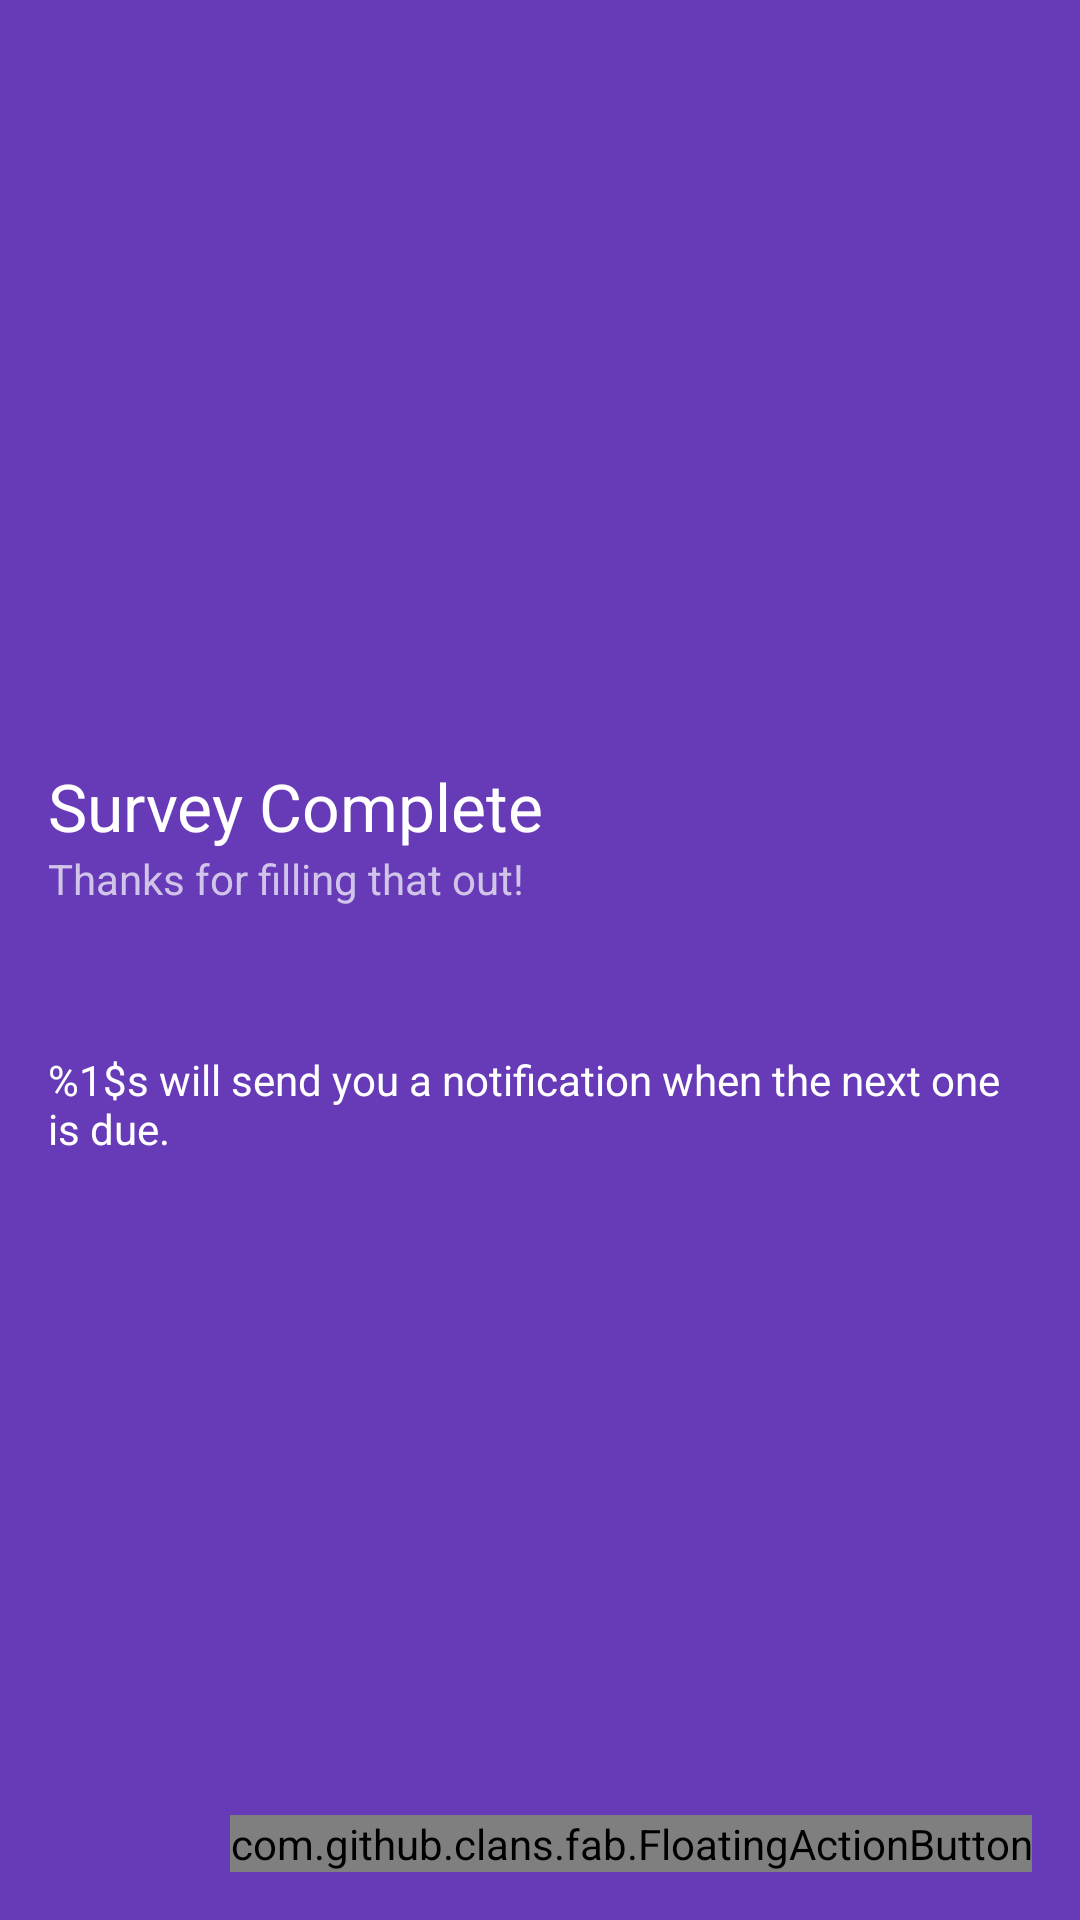

Write the Android layout XML for this screen, with the resource values it uses.
<!-- AndroidManifest.xml: application theme AppTheme -->
<!-- res/layout/activity_survey_complete.xml -->
<RelativeLayout xmlns:android="http://schemas.android.com/apk/res/android"
    xmlns:tools="http://schemas.android.com/tools"
    xmlns:fab="http://schemas.android.com/apk/res-auto"
    android:layout_width="match_parent"
    android:layout_height="match_parent"
    tools:context="informatics.uk.ac.ed.track.esm.activities.SurveyComplete">

    <RelativeLayout
        android:layout_width="match_parent"
        android:layout_height="match_parent"
        style="@style/BodyLayout"
        android:id="@+id/bodyLayout"
        android:layout_alignParentLeft="true"
        android:layout_alignParentStart="true"
        android:layout_alignParentBottom="true"
        android:background="@color/primary">

        <ScrollView
            android:layout_width="match_parent"
            android:layout_height="match_parent"
            android:id="@+id/scrollView3"
            android:layout_alignParentRight="true"
            android:layout_alignParentEnd="true"
            android:layout_alignParentLeft="true"
            android:layout_alignParentStart="true"
            android:layout_alignParentBottom="true"
            android:fillViewport="true">

            <LinearLayout
                android:orientation="vertical"
                android:layout_width="match_parent"
                android:layout_height="match_parent"
                android:gravity="center_vertical">

                <TextView android:id="@+id/txtSurveyCompleteTitle" android:layout_width="wrap_content"
                    android:layout_height="wrap_content" android:textColor="@color/text_icons"
                    android:text="@string/surveyCompleteTitle"
                    android:textAppearance="?android:attr/textAppearanceLarge" />

                <TextView
                    android:layout_width="wrap_content"
                    android:layout_height="wrap_content"
                    android:textAppearance="?android:attr/textAppearanceSmall"
                    android:text="@string/surveyCompleteSubTitle"
                    android:id="@+id/txtSurveyCompleteSubTitle"
                    android:textColor="@color/primary_light"/>

                <TextView
                    android:layout_width="match_parent"
                    android:layout_height="wrap_content"
                    android:ems="10"
                    android:id="@+id/txtSurveyCompleteText"
                    android:textAppearance="?android:attr/textAppearanceSmall"
                    android:text="@string/surveyCompleteMsg"
                    android:textColor="@color/text_icons"
                    android:layout_marginTop="@dimen/vertical_space" />

            </LinearLayout>

        </ScrollView>

        <com.github.clans.fab.FloatingActionButton
            android:id="@+id/btnNext"
            android:layout_width="wrap_content"
            android:layout_height="wrap_content"
            android:layout_gravity="bottom|right"
            android:src="@drawable/ic_home_white_24dp"
            fab:fab_colorNormal="@color/accent"
            fab:fab_colorPressed="@color/primary"
            fab:fab_colorRipple="@color/accent_dark"
            android:layout_alignParentBottom="true"
            android:layout_alignParentRight="true"
            android:layout_alignParentEnd="true"
            android:onClick="btnNext_onClick" />

    </RelativeLayout>

</RelativeLayout>
<!-- resources referenced by this layout -->
<resources>
  <color name="accent">@color/blue_A200</color>
  <color name="accent_dark">@color/blue_A400</color>
  <color name="primary">@color/dark_purple_500</color>
  <color name="primary_light">@color/dark_purple_100</color>
  <color name="text_icons">#ffffff</color>
  <dimen name="vertical_space">48dp</dimen>
  <string name="surveyCompleteMsg">
          %1$s will send you a notification when the next one is due.</string>
  <string name="surveyCompleteSubTitle">Thanks for filling that out!</string>
  <string name="surveyCompleteTitle">Survey Complete</string>
  <style name="BodyLayout">
          <item name="android:paddingLeft">@dimen/activity_horizontal_margin</item>
          <item name="android:paddingRight">@dimen/activity_horizontal_margin</item>
          <item name="android:paddingTop">@dimen/activity_vertical_margin</item>
          <item name="android:paddingBottom">@dimen/activity_vertical_margin</item>
      </style>
  <style name="AppTheme" parent="Theme.AppCompat.Light.DarkActionBar">
          
          <item name="colorPrimary">@color/primary</item>
          
          <item name="colorPrimaryDark">@color/primary_dark</item>
          
          <item name="colorAccent">@color/accent</item>
          
          <item name="android:textColorPrimary">@color/primary_text</item>
          
          <item name="android:textColorSecondary">@color/secondary_text</item>
          <item name="background">@color/purple_500</item>
          <item name="android:textAppearanceMedium">@style/MediumText</item>
          <item name="android:textAppearanceLarge">@style/LargeText</item>
          <item name="android:textAppearanceSmall">@style/SmallText</item>
          <item name="actionMenuTextColor">@color/primary</item>
          <item name="android:dialogTheme">@style/DialogTheme</item>
          <item name="android:spinnerItemStyle">@style/TextViewSpinnerItem</item>
          
      </style>
  <color name="blue_A200">#448AFF</color>
  <color name="blue_A400">#2979FF</color>
  <color name="dark_purple_500">#673AB7</color>
  <color name="dark_purple_100">#D1C4E9</color>
  <dimen name="activity_horizontal_margin">16dp</dimen>
  <dimen name="activity_vertical_margin">16dp</dimen>
  <color name="primary_dark">@color/dark_purple_700</color>
  <color name="primary_text">#212121</color>
  <color name="secondary_text">#727272</color>
  <color name="purple_500">#9C27B0</color>
  <style name="MediumText" parent="TextAppearance.AppCompat.Medium">
          <item name="android:textColor">@color/primary_text</item>
      </style>
  <style name="LargeText" parent="TextAppearance.AppCompat.Large">
      </style>
  <style name="SmallText" parent="TextAppearance.AppCompat.Small">
      </style>
  <style name="DialogTheme" parent="Base.Theme.AppCompat.Light.Dialog">
          <item name="colorPrimary">@color/primary</item>
          <item name="colorPrimaryDark">@color/primary_dark</item>
          <item name="colorAccent">@color/accent</item>
      </style>
  <style name="TextViewSpinnerItem" parent="@android:style/Widget.TextView.SpinnerItem">
          <item name="android:paddingLeft">0dp</item>
          <item name="android:paddingRight">8dp</item>
      </style>
  <color name="dark_purple_700">#512DA8</color>
</resources>
